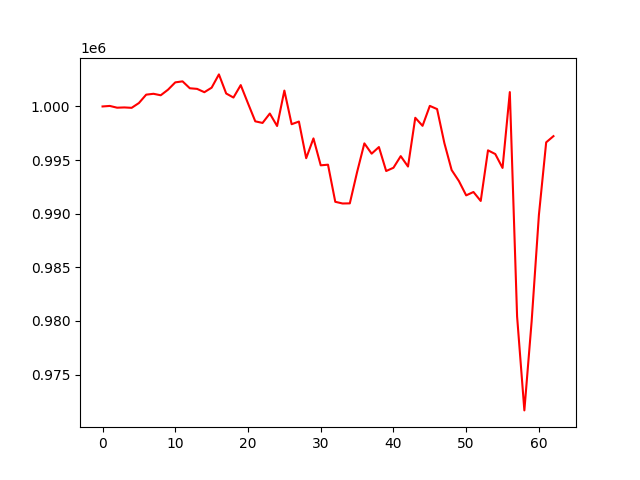

Values plotted in this chart, from the file beside it:
, 0
0, 1000000
1, 1000049
2, 999885
3, 999910
4, 999872
5, 1000319
6, 1001100
7, 1001182
8, 1001043
9, 1001562
10, 1002246
11, 1002341
12, 1001697
13, 1001639
14, 1001330
15, 1001752
16, 1002989
17, 1001209
18, 1000831
19, 1001992
20, 1000290
21, 998614
22, 998463
23, 999339
24, 998178
25, 1001481
26, 998344
27, 998593
28, 995177
29, 997021
30, 994511
31, 994570
32, 991111
33, 990953
34, 990965
35, 993880
36, 996558
37, 995598
38, 996215
39, 993981
40, 994286
41, 995368
42, 994398
43, 998945
44, 998194
45, 1000054
46, 999755
47, 996588
48, 994072
49, 993045
50, 991710
51, 992025
52, 991189
53, 995908
54, 995564
55, 994269
56, 1001341
57, 980421
58, 971661
59, 979957
... 3 more rows
